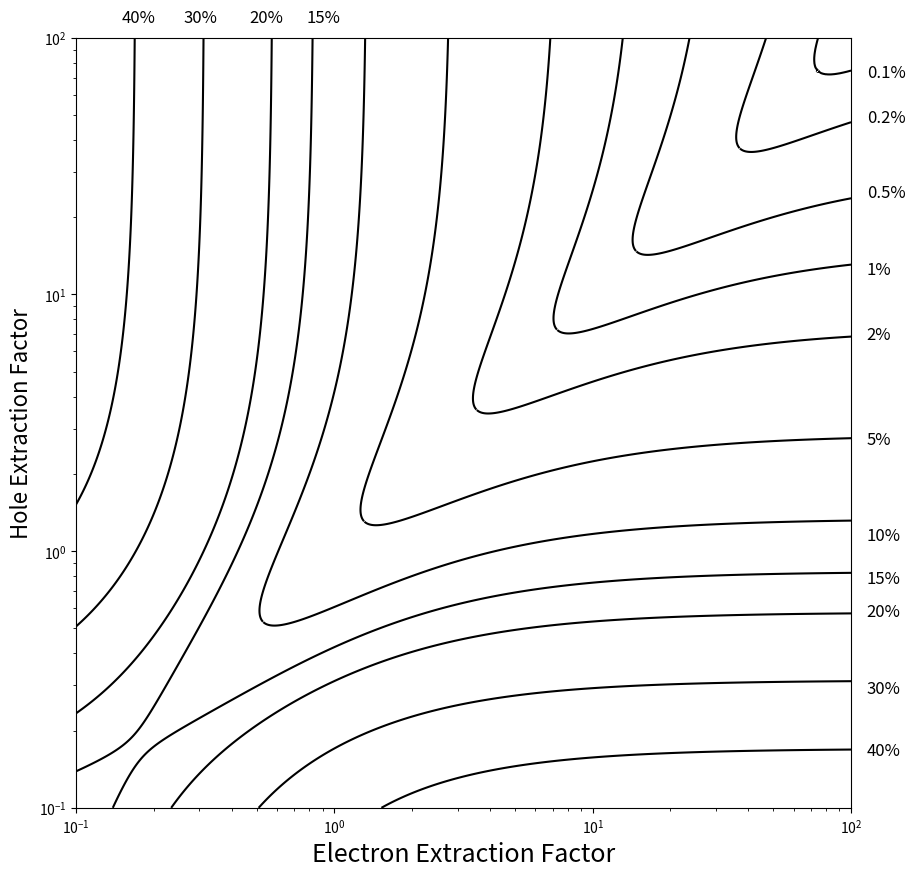

Reproduce this figure in Python.
#-*- coding: utf-8 -*-
import numpy as np
import matplotlib.pyplot as plt

plt.ioff()
exp = np.exp

def Q(rho_e, rho_h) :
    return rho_e + rho_e **2*( exp ( -1.0/ rho_e ) -1.0) + \
    rho_h + rho_h **2*( exp ( -1.0/ rho_h ) -1.0)
        
def sig_Q(rho_e, rho_h) :
    a = rho_e **2 + 2.* rho_e **3*( exp ( -1.0/ rho_e ) -1) + \
    0.5* rho_e **3*(1 - exp ( -2.0/ rho_e ))
    b = rho_h **2 + 2.* rho_h **3*( exp ( -1.0/ rho_h ) -1) + \
    0.5* rho_h **3*(1 - exp ( -2.0/ rho_h )) 
    c = 2.* rho_e * rho_h + 2.* rho_e **2* rho_h *( exp ( -1.0/ rho_e ) -1) + \
    2.* rho_h **2* rho_e *( exp ( -1.0/ rho_h ) -1)  
    d = 2.*( rho_e * rho_h )**2/( rho_e - rho_h )*( exp ( -1.0/ rho_e ) - exp ( -1.0/ rho_h ))
    return np.sqrt( a + b + c +d - Q( rho_e , rho_h )**2)
    
def R (rho_e, rho_h) :
    return 100*sig_Q(rho_e, rho_h )/Q(rho_e, rho_h )
    
n = 2000
H = np.logspace ( -1 , 2 , n )
E = np.logspace ( -1 , 2 , n )

H,E = np.meshgrid(H, E, sparse = False, indexing ='ij')
res = R(E, H)
# plot Contours
cont = (0.1, 0.2, 0.5, 1, 2, 5, 10, 15, 20, 30, 40)

plt.figure(figsize =(10, 10))
# labels for the y axis
plt.text(115, 70, '0.1%', fontsize=12)
plt.text(115, 47, '0.2%', fontsize=12)
plt.text(115, 24, '0.5%', fontsize=12)
plt.text(115, 12, '1%', fontsize=12)
plt.text(115, 6.7, '2%', fontsize=12)
plt.text(115, 2.6, '5%', fontsize=12)
plt.text(115, 1.1, '10%', fontsize=12)
plt.text(115, 0.75, '15%', fontsize=12)
plt.text(115, 0.56, '20%', fontsize=12)
plt.text(115, 0.28, '30%', fontsize=12)
plt.text(115, 0.16, '40%', fontsize=12)
# labels for the y axis
plt.text(0.15, 115, '40%', fontsize=12)
plt.text(0.26, 115, '30%', fontsize=12)
plt.text(0.47, 115, '20%', fontsize=12)
plt.text(0.78, 115, '15%', fontsize=12)

plt.xscale('log')
plt.yscale('log')
plt.xlabel('Electron Extraction Factor', fontsize=18)
plt.ylabel('Hole Extraction Factor', fontsize=16)
plt.contour(E, H, res, cont, colors ='k')
plt.savefig('new_contour.png')
plt.show()